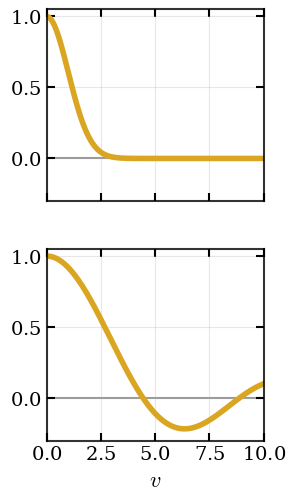

The matplotlib source for this figure:
import numpy as np
import matplotlib.pyplot as plt

# ==========================================
# 0. PLOT FORMATTING (POWERPOINT & LATEX)
# ==========================================
# Use serif fonts and Computer Modern math text for a native LaTeX look
plt.rcParams.update({
    'font.family': 'serif',
    'mathtext.fontset': 'cm',
    'font.size': 14,
    'axes.titlesize': 18,    
    'axes.labelsize': 16,    
    'xtick.labelsize': 14,
    'ytick.labelsize': 14,
    'legend.fontsize': 14,
    'xtick.direction': 'in',
    'ytick.direction': 'in',
    'xtick.top': True,
    'ytick.right': True,
    'xtick.bottom': True,
    'ytick.left': True,
    'axes.formatter.use_mathtext': True
})

# ==========================================
# 1. GENERATE DATA
# ==========================================
# Create a normalized velocity axis matching the reference [0, 10]
v = np.linspace(0, 10, 500)

# 1a. Gaussian Operator f2(v, 1, 1, 1, 1)
# B_s * exp(-beta_s * m_s * v^2 / (2 * T_s))
f_gauss = np.exp(-v**2 / 2.0)

# 1b. Sinc Operator f1(v, 1, 1, 1, 1)
# A_s * Sinc( alpha_s * (m_s * v^2 / (2 * T_s))^(1/2) )
# Note: The reference plot uses the unnormalized mathematical Sinc(x) = sin(x)/x.
# Numpy's np.sinc(x) computes the normalized sin(pi*x)/(pi*x). 
# To get the unnormalized version, we divide the argument by pi.
arg = v / np.sqrt(2.0)
f_sinc = np.sinc(arg / np.pi) 

# ==========================================
# 2. PLOTTING THE FIGURE
# ==========================================
# figsize=(7, 10) creates two stacked, roughly square plots
fig, axs = plt.subplots(2, 1, figsize=(4*0.7, 8*0.7), sharex=True)
plt.subplots_adjust(hspace=0.25) # Add breathing room for the large LaTeX titles

LW = 4 # Line thickness
c_line = 'tab:blue' # Matches the Mathematica default blue from the reference
c_line =  '#daa520'

# --- TOP PANEL: GAUSSIAN ---
axs[0].plot(v, f_gauss, color=c_line, lw=LW, label=r'$f_2(v, \mathbf{1}, \mathbf{1}, \mathbf{1}, \mathbf{1})$')
# axs[0].set_ylabel(r"$f_2(v, 1, 1, 1, 1) \, [\mathrm{s}^3\cdot\mathrm{m}^{-6}]$")
# axs[0].set_title(r"$f_2(v, B_s, \beta_s, m_s, T_s) = B_s \exp\left( -\frac{\beta_s m_s v^2}{2 T_s} \right)$", pad=15)

# --- BOTTOM PANEL: SINC ---
axs[1].plot(v, f_sinc, color=c_line, lw=LW, label=r'$f_1(v, \mathbf{1}, \mathbf{1}, \mathbf{1}, \mathbf{1})$')
#axs[1].set_ylabel(r"$f_1(v, 1, 1, 1, 1) \, [\mathrm{s}^3\cdot\mathrm{m}^{-6}]$")
# axs[1].set_title(r"$f_1(v, A_s, \alpha_s, m_s, T_s) = A_s \mathrm{Sinc}\left( \alpha_s \left( \frac{m_s v^2}{2 T_s} \right)^{\frac{1}{2}} \right)$", pad=15)
# axs[1].set_xlabel(r"$v \, [\mathrm{m}\cdot\mathrm{s}^{-1}]$")
axs[1].set_xlabel(r"$v$")

# --- COMMON FORMATTING ---
for ax in axs:
    # Explicit zero line for visual grounding
    ax.axhline(0, color='black', lw=1.5, alpha=0.4, zorder=0)
    
    # Restrict axes exactly as seen in the reference images
    ax.set_xlim(0, 10)
    ax.set_ylim(-0.3, 1.05) 
    
    # Legends matching the reference styling
    #ax.legend(loc='upper right', framealpha=0.9, handlelength=1.0)
    
    # Presentation-ready styling
    ax.grid(True, alpha=0.3)
    ax.tick_params(direction='in', top=True, right=True, bottom=True, left=True, length=6, width=1.5)
    
    # Keep the number of ticks minimal for clean presentation
    ax.locator_params(axis='both', nbins=4)
    
    # Enhance spine (border) thickness for presentation clarity
    for spine in ax.spines.values():
        spine.set_linewidth(1.5)
        spine.set_alpha(0.8)

plt.savefig("presentation_operators_stacked.png", dpi=300, bbox_inches='tight')
plt.show()
